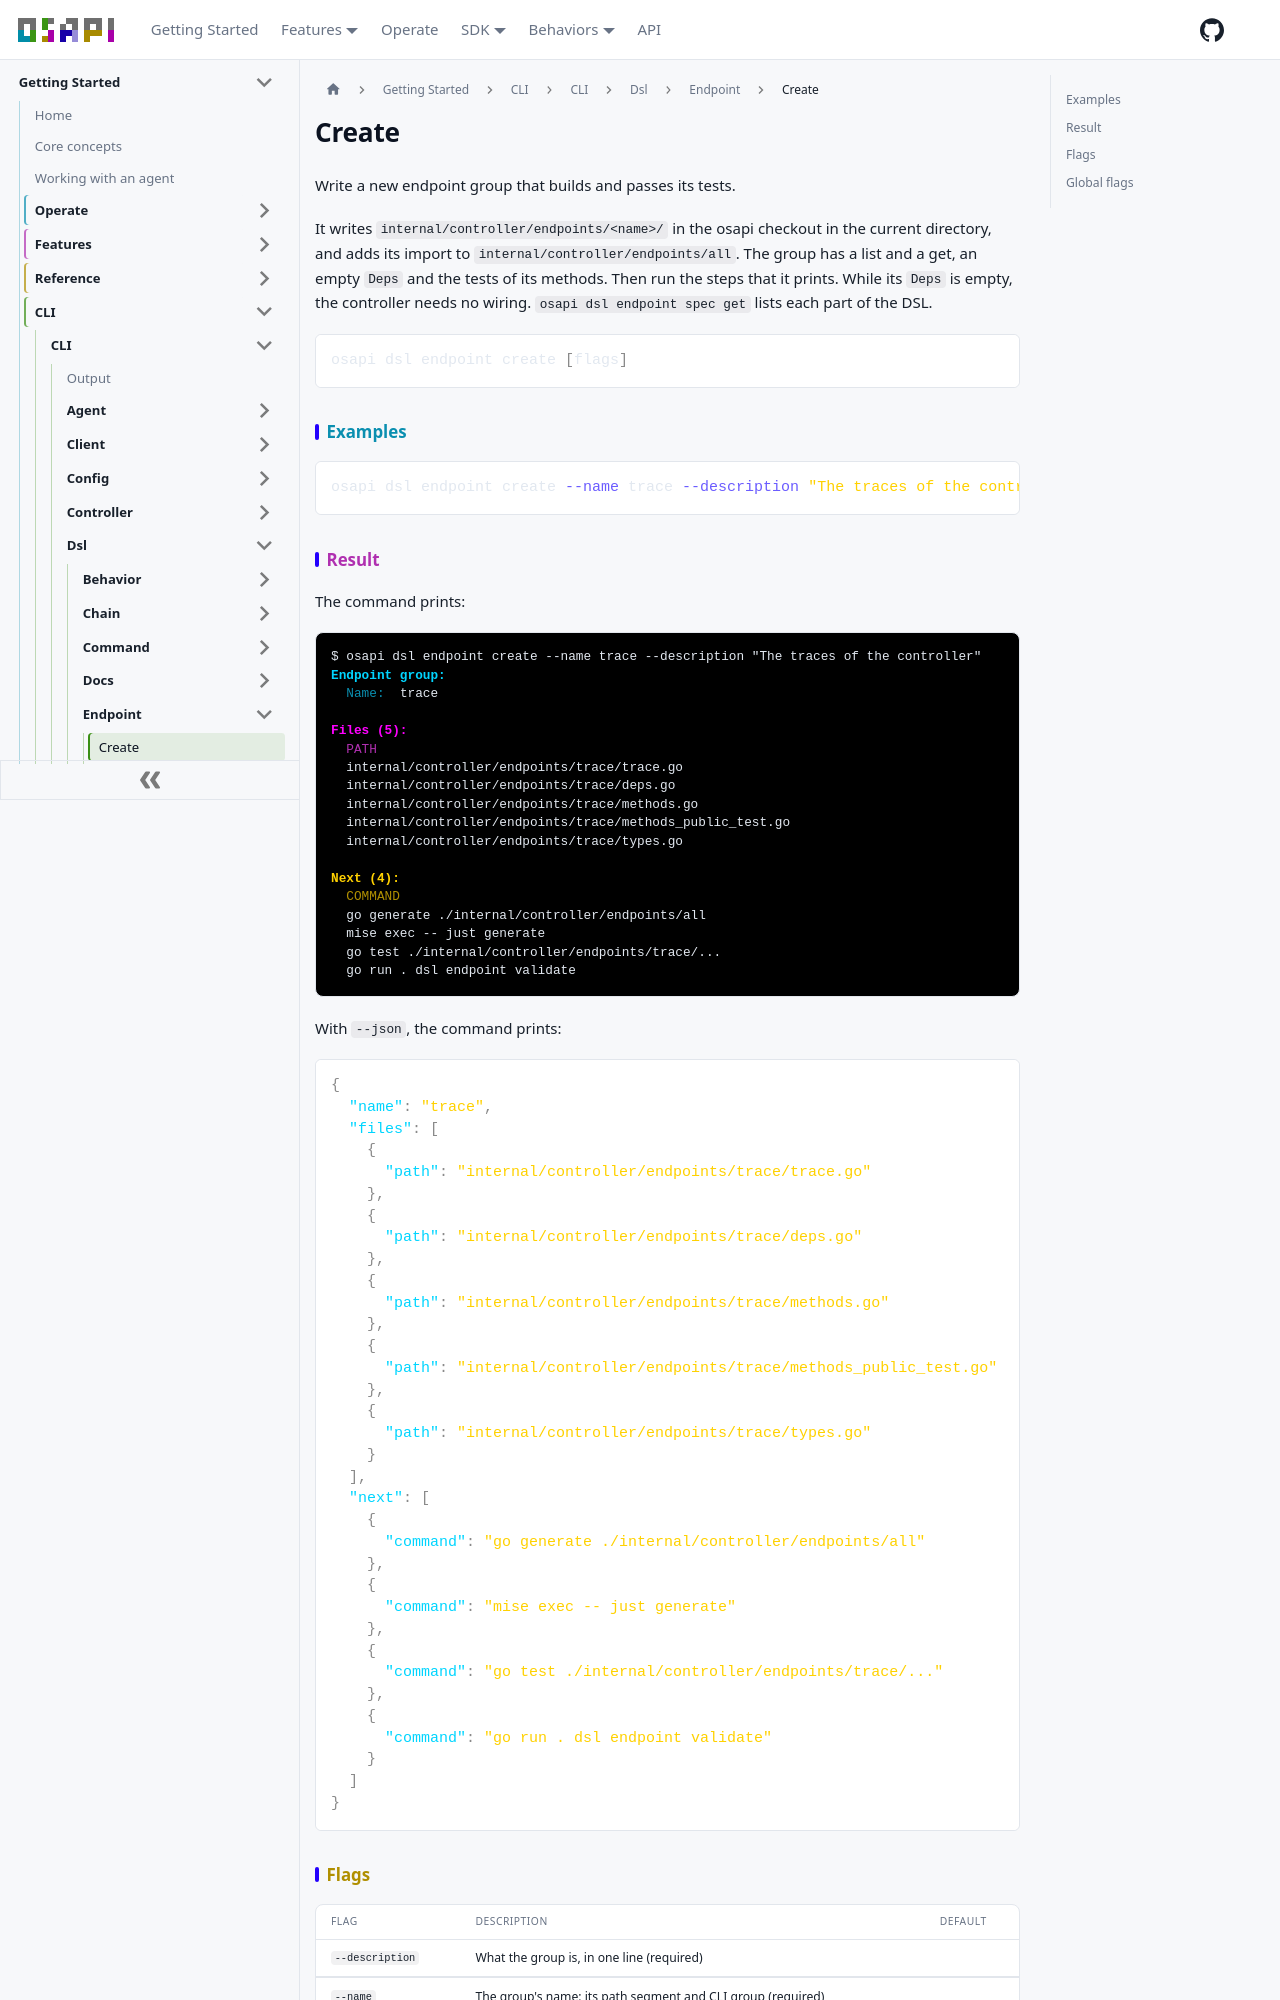

repository: osapi-io/osapi · page: sidebar/usage/cli/dsl/endpoint/create.html · generator: docusaurus

# Create

Write a new endpoint group that builds and passes its tests.

It writes `internal/controller/endpoints/<name>/` in the osapi checkout in the
current directory, and adds its import to `internal/controller/endpoints/all`.
The group has a list and a get, an empty `Deps` and the tests of its methods.
Then run the steps that it prints. While its `Deps` is empty, the controller
needs no wiring. `osapi dsl endpoint spec get` lists each part of the DSL.

```bash
osapi dsl endpoint create [flags]
```

## Examples

```bash
osapi dsl endpoint create --name trace --description "The traces of the controller"
```

## Result

The command prints:

```ansi
$ osapi dsl endpoint create --name trace --description "The traces of the controller"
[1;38;2;0;213;255mEndpoint group:[0m
  [38;2;10;143;176mName:[0m  trace

[1;38;2;255;0;255mFiles (5):[0m
  [38;2;176;48;176mPATH[0m
  internal/controller/endpoints/trace/trace.go
  internal/controller/endpoints/trace/deps.go
  internal/controller/endpoints/trace/methods.go
  internal/controller/endpoints/trace/methods_public_test.go
  internal/controller/endpoints/trace/types.go

[1;38;2;255;209;0mNext (4):[0m
  [38;2;176;143;0mCOMMAND[0m
  go generate ./internal/controller/endpoints/all
  mise exec -- just generate
  go test ./internal/controller/endpoints/trace/...
  go run . dsl endpoint validate
```

With `--json`, the command prints:

```json
{
  "name": "trace",
  "files": [
    {
      "path": "internal/controller/endpoints/trace/trace.go"
    },
    {
      "path": "internal/controller/endpoints/trace/deps.go"
    },
    {
      "path": "internal/controller/endpoints/trace/methods.go"
    },
    {
      "path": "internal/controller/endpoints/trace/methods_public_test.go"
    },
    {
      "path": "internal/controller/endpoints/trace/types.go"
    }
  ],
  "next": [
    {
      "command": "go generate ./internal/controller/endpoints/all"
    },
    {
      "command": "mise exec -- just generate"
    },
    {
      "command": "go test ./internal/controller/endpoints/trace/..."
    },
    {
      "command": "go run . dsl endpoint validate"
    }
  ]
}
```

## Flags

| Flag            | Description                                                 | Default |
| --------------- | ----------------------------------------------------------- | ------- |
| `--description` | What the group is, in one line (required)                   |         |
| `--name`        | The group's name: its path segment and CLI group (required) |         |
